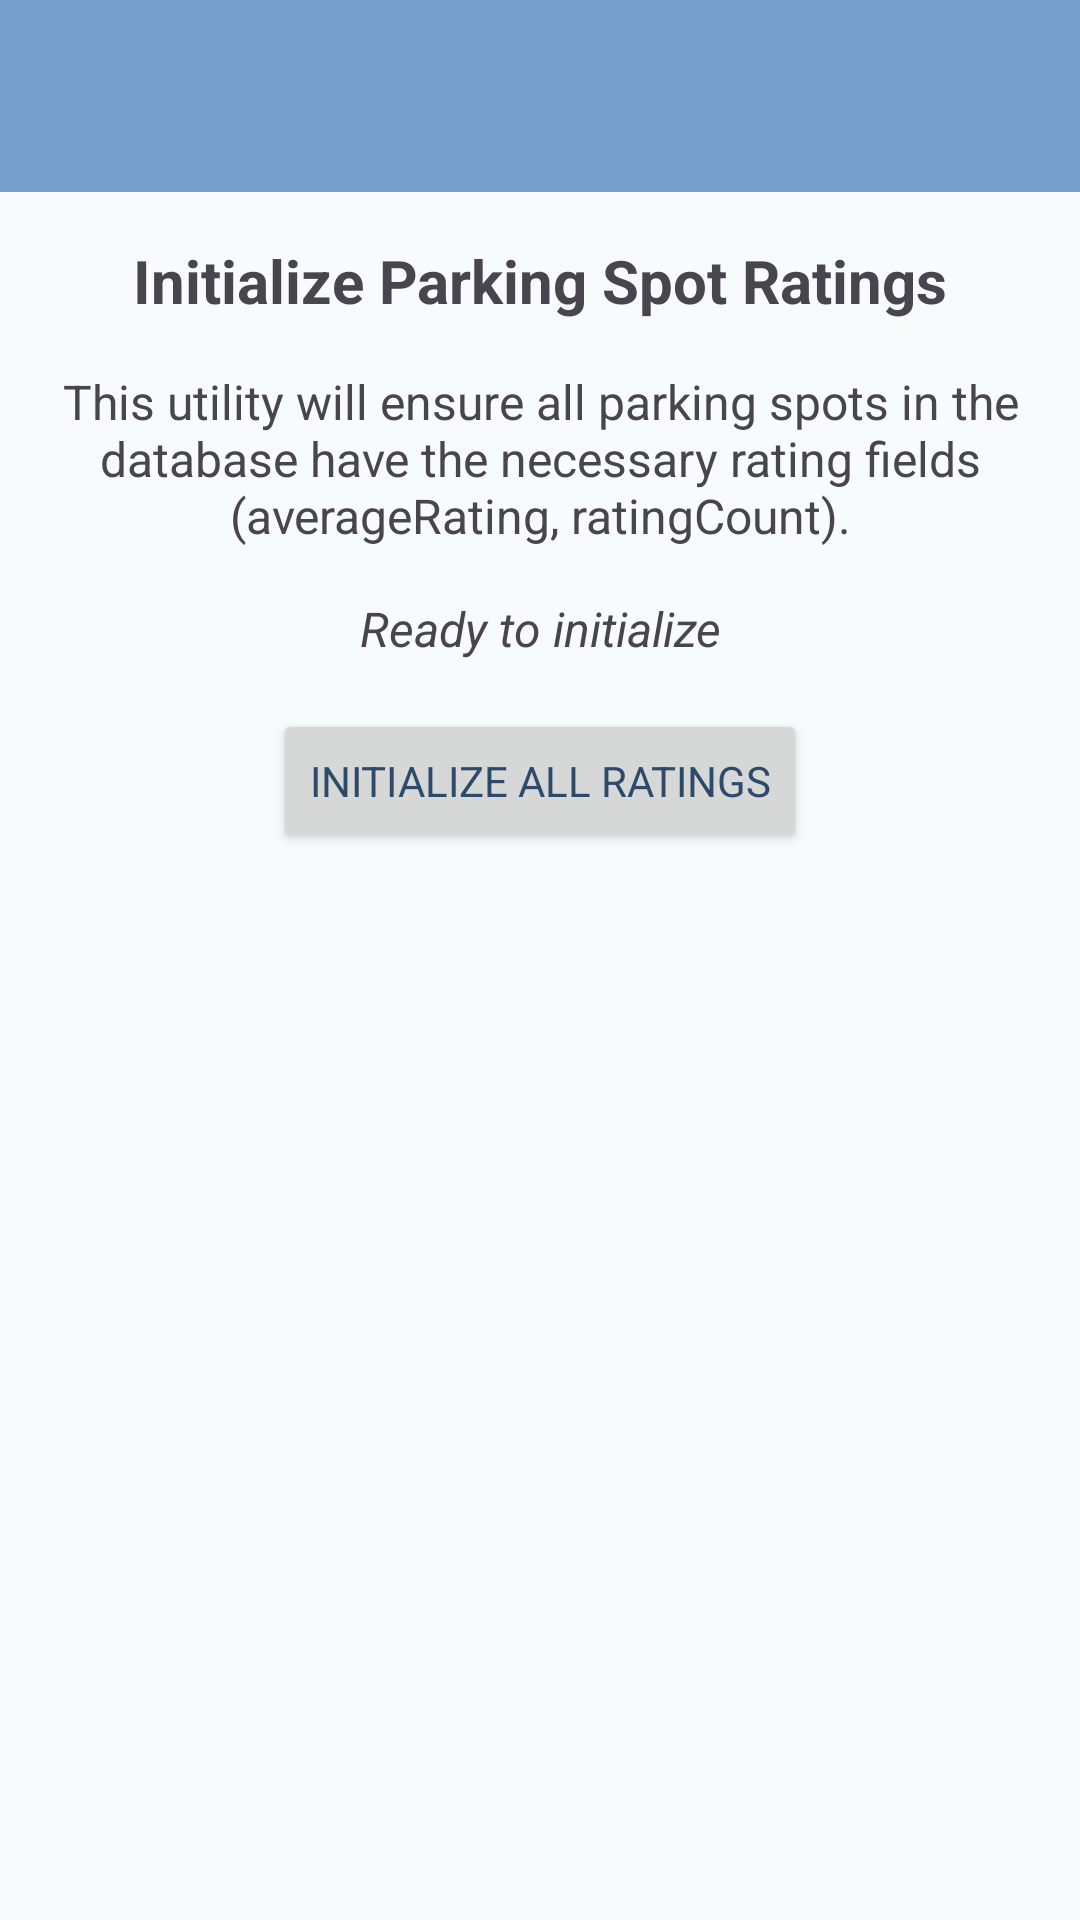

Write the Android layout XML for this screen, with the resource values it uses.
<!-- AndroidManifest.xml: application theme Theme.V1 -->
<!-- res/layout/activity_rating_init.xml -->
<?xml version="1.0" encoding="utf-8"?>
<androidx.constraintlayout.widget.ConstraintLayout xmlns:android="http://schemas.android.com/apk/res/android"
    xmlns:app="http://schemas.android.com/apk/res-auto"
    android:layout_width="match_parent"
    android:layout_height="match_parent"
    android:background="@color/background_light">

    <androidx.appcompat.widget.Toolbar
        android:id="@+id/toolbar"
        android:layout_width="match_parent"
        android:layout_height="?attr/actionBarSize"
        android:background="@color/primary"
        android:elevation="4dp"
        app:layout_constraintTop_toTopOf="parent"
        app:layout_constraintStart_toStartOf="parent"
        app:layout_constraintEnd_toEndOf="parent"
        app:titleTextColor="@color/white" />

    <TextView
        android:id="@+id/tvTitle"
        android:layout_width="0dp"
        android:layout_height="wrap_content"
        android:text="Initialize Parking Spot Ratings"
        android:textSize="20sp"
        android:textStyle="bold"
        android:gravity="center"
        android:layout_margin="16dp"
        app:layout_constraintTop_toBottomOf="@id/toolbar"
        app:layout_constraintStart_toStartOf="parent"
        app:layout_constraintEnd_toEndOf="parent" />

    <TextView
        android:id="@+id/tvDescription"
        android:layout_width="0dp"
        android:layout_height="wrap_content"
        android:text="This utility will ensure all parking spots in the database have the necessary rating fields (averageRating, ratingCount)."
        android:textSize="16sp"
        android:gravity="center"
        android:layout_margin="16dp"
        app:layout_constraintTop_toBottomOf="@id/tvTitle"
        app:layout_constraintStart_toStartOf="parent"
        app:layout_constraintEnd_toEndOf="parent" />

    <TextView
        android:id="@+id/tvStatus"
        android:layout_width="0dp"
        android:layout_height="wrap_content"
        android:text="Ready to initialize"
        android:textSize="16sp"
        android:textStyle="italic"
        android:gravity="center"
        android:layout_margin="16dp"
        app:layout_constraintTop_toBottomOf="@id/tvDescription"
        app:layout_constraintStart_toStartOf="parent"
        app:layout_constraintEnd_toEndOf="parent" />

    <ProgressBar
        android:id="@+id/progressBar"
        android:layout_width="wrap_content"
        android:layout_height="wrap_content"
        android:layout_margin="16dp"
        android:visibility="gone"
        app:layout_constraintTop_toBottomOf="@id/tvStatus"
        app:layout_constraintStart_toStartOf="parent"
        app:layout_constraintEnd_toEndOf="parent" />

    <Button
        android:id="@+id/btnInitRatings"
        android:layout_width="wrap_content"
        android:layout_height="wrap_content"
        android:text="Initialize All Ratings"
        android:layout_margin="16dp"
        android:padding="12dp"
        app:layout_constraintTop_toBottomOf="@id/progressBar"
        app:layout_constraintStart_toStartOf="parent"
        app:layout_constraintEnd_toEndOf="parent" />

</androidx.constraintlayout.widget.ConstraintLayout>
<!-- resources referenced by this layout -->
<resources>
  <color name="background_light">#F7FBFC</color>
  <color name="primary">#769FCD</color>
  <color name="white">#FFFFFF</color>
  <style name="Theme.V1" parent="Base.Theme.V1" />
  <style name="Base.Theme.V1" parent="Theme.Material3.DayNight.NoActionBar">
          
          <item name="colorPrimary">@color/primary</item>
          <item name="colorPrimaryDark">@color/primary_dark</item>
          <item name="colorAccent">@color/accent</item>
          <item name="android:windowBackground">@color/background_light</item>
          <item name="android:textColorPrimary">@color/text_primary</item>
          <item name="android:textColorSecondary">@color/text_secondary</item>
          <item name="android:fontFamily">sans-serif</item>
          <item name="android:statusBarColor">@color/primary</item>
          <item name="android:windowContentOverlay">@null</item>
          <item name="materialButtonStyle">@style/AppButton</item>
          <item name="android:navigationBarColor">@color/primary</item>
          <item name="elevationOverlayEnabled">false</item>
      </style>
  <color name="primary_dark">#5782B0</color>
  <color name="accent">#769FCD</color>
  <color name="text_primary">#2E4A6A</color>
  <color name="text_secondary">#5782B0</color>
  <style name="AppButton" parent="Widget.MaterialComponents.Button">
          <item name="android:textColor">@color/white</item>
          <item name="backgroundTint">@color/primary</item>
          <item name="cornerRadius">8dp</item>
          <item name="android:paddingStart">16dp</item>
          <item name="android:paddingEnd">16dp</item>
          <item name="android:paddingTop">8dp</item>
          <item name="android:paddingBottom">8dp</item>
          <item name="android:textAllCaps">false</item>
          <item name="android:fontFamily">sans-serif-medium</item>
          <item name="android:letterSpacing">0.0</item>
          <item name="android:elevation">2dp</item>
          <item name="android:textSize">14sp</item>
          <item name="android:minHeight">48dp</item>
          <item name="strokeWidth">0dp</item>
          <item name="rippleColor">@color/primary_dark</item>
      </style>
</resources>
